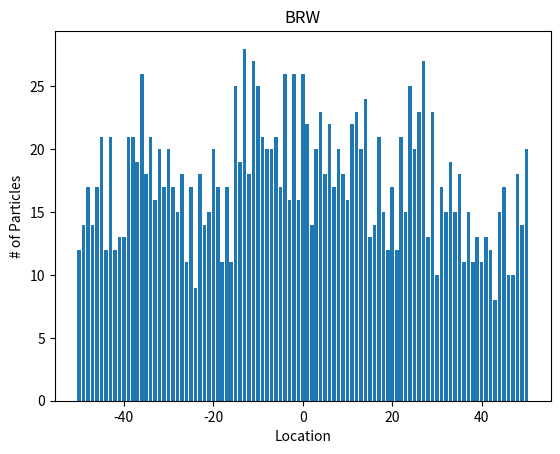

Generate this figure with matplotlib:
"""
06/24/22
June Lee
"""
from scipy.stats import pareto
import math
import numpy as np
import random
import matplotlib.pyplot as plt

def BRW(N, beta, gamma, a, t):
    #initial list of particles
    currGen = [0 for i in range(N+1)]
    #placeholder while updating
    
    left = 0
    right = 0
    #initial particle
    currGen[N//2 + 1] = 1
    
    # for each timestep
    for t in range(t):
        nextGen = [0 for i in range(N+1)]
        # for each location
        for x in range(N+1):
            # for each particle at given location
            births = np.random.binomial(currGen[x], beta/(beta + gamma)) # num births at site x
            nextGen[x] += births
            
            newLocs = pareto.rvs(a, size=births)
    
            for i in range(len(newLocs)):
                newLoc = round(newLocs[i])
                leftright = random.randint(0,1)
                
                if leftright == 0:
                    left += 1
                    if x - newLoc < 0:
                        tempX = -(x - newLoc) % N
                        nextGen[-tempX] += 1
                    else:
                        nextGen[x - newLoc] += 1
                else:
                    right += 1
                    if x + newLoc > N:
                        tempX = (x + newLoc) % N
                        nextGen[tempX] += 1
                    else:
                        nextGen[x + newLoc] += 1
                    
            
                    
        currGen = nextGen
    
    print(f'left = {left}')
    print(f'right = {right}')
    return (currGen)


if __name__ == '__main__':
    N = 100
    beta = 4
    gamma = 1
    a = 1/2
    t = 15
    currGen = BRW(N, beta, gamma, a, t)
    
    x = [i for i in range(-N//2, N//2 + 1)]
    
    plt.figure()
    fig, ax = plt.subplots()
    plt.bar(x, currGen)
    plt.title('BRW')
    plt.xlabel('Location')
    plt.ylabel('# of Particles')       
    plt.savefig('BRW.png', bbox_inches='tight')
    plt.close('all')
